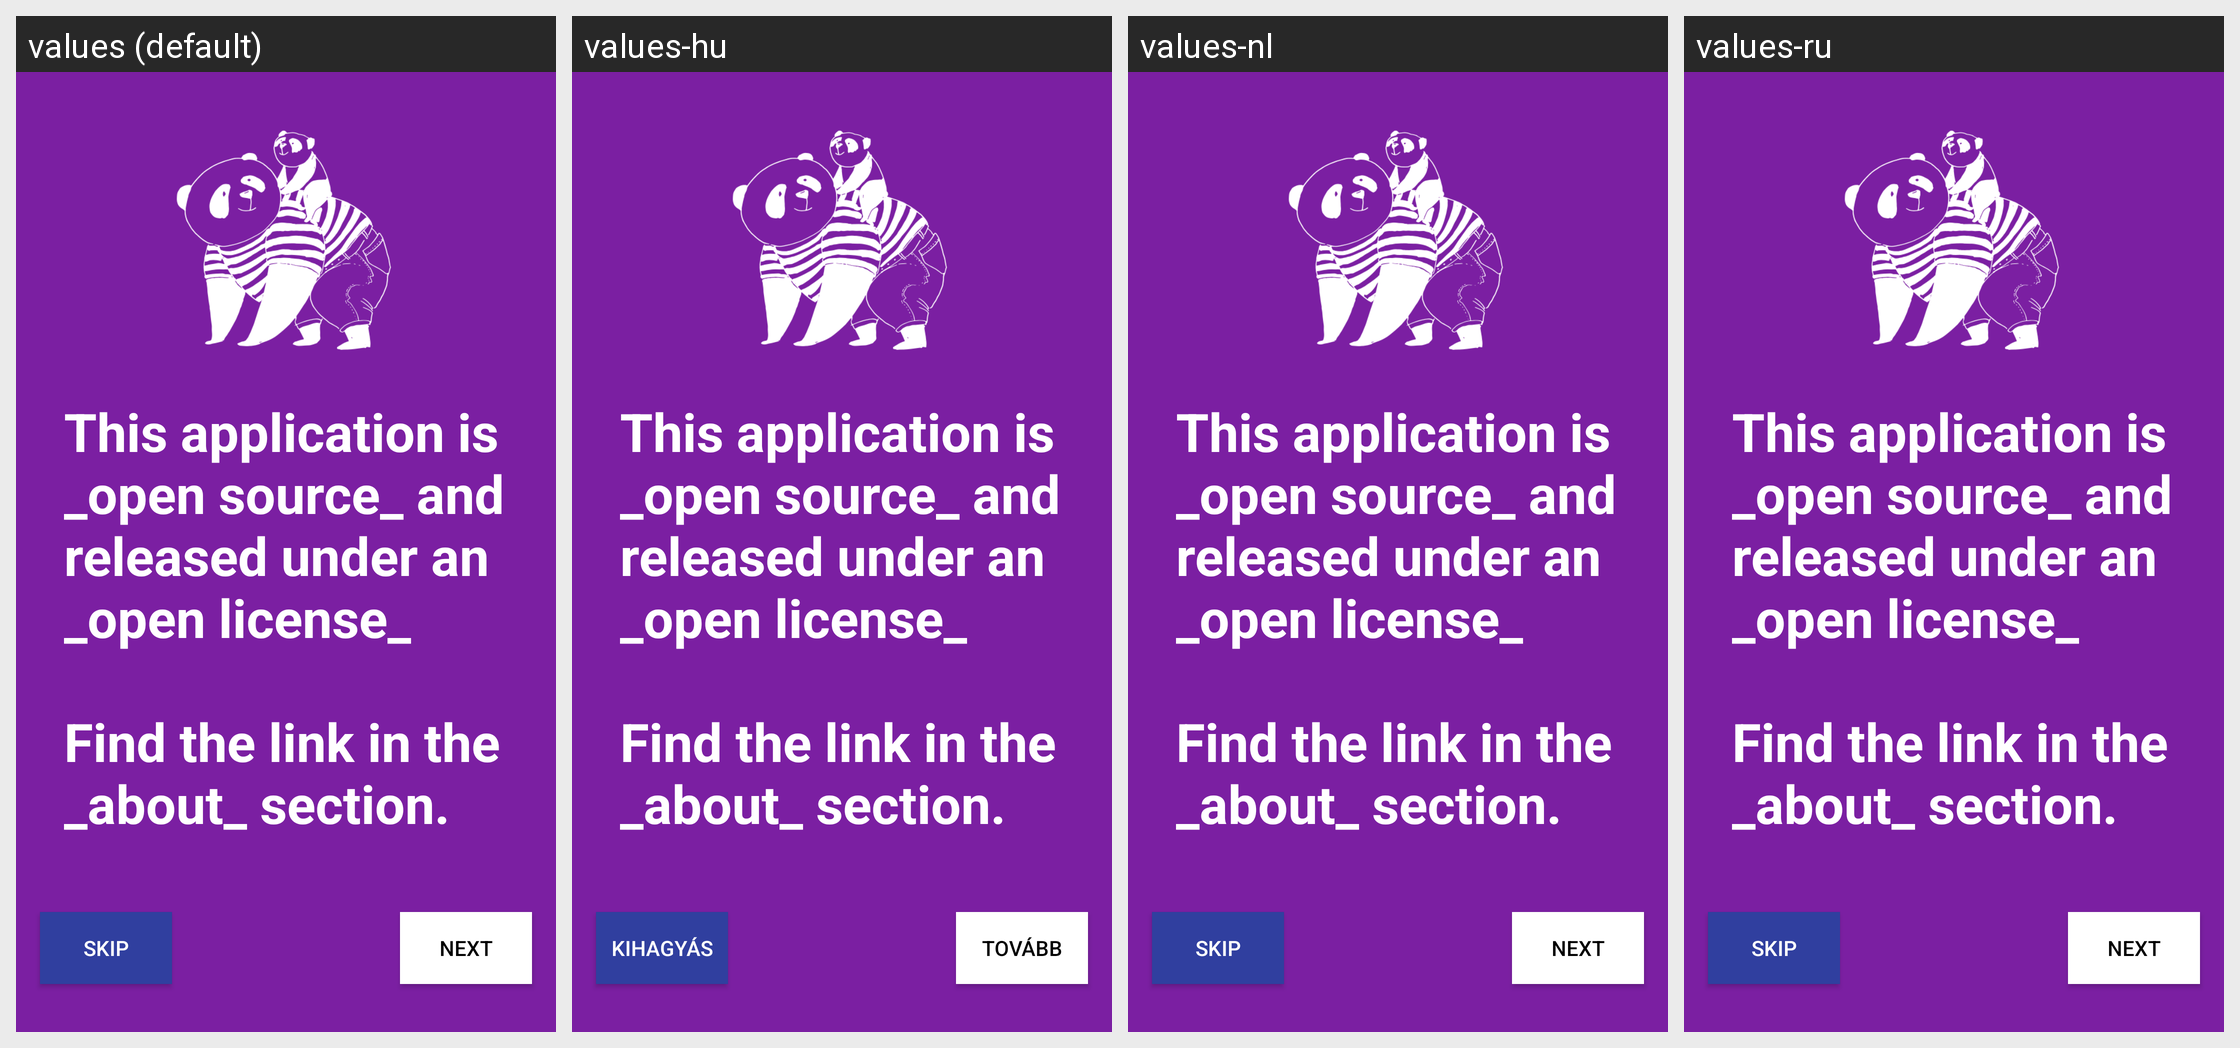

Translations of the strings shown on this Android screen, per locale in the grid:
Android screen res/layout/startup_wizard_page_3.xml rendered under 4 locales, left to right: values (default), values-hu, values-nl, values-ru. Device: Nexus 5 (rendered at 1080×1920; each locale shown at half size, 540×960, under a caption strip naming it); theme AppTheme.
Other locales in the repository, not shown: values-ar, values-ca, values-cs, values-de, values-es, values-fi, values-fr, values-he, values-hi, values-id, values-it, values-ja, values-ko, values-no, values-pl, values-pt, values-sl, values-sv, values-zh.
Strings drawn on this screen, with the default value and each locale's value (text and hints the layout hard-codes, and strings that could not be matched under every locale, appear in the picture but are not listed):

wizard_skip
  values: Skip
  values-hu: Kihagyás
  values-nl: Skip
  values-ru: Skip

wizard_next
  values: Next
  values-hu: Tovább
  values-nl: Next
  values-ru: Next

intro_3
  values: This application is _open source_ and released under an _open license_
      
      Find the link in the _about_ section.
  values-hu: This application is _open source_ and released under an _open license_
      
      Find the link in the _about_ section.
  values-nl: This application is _open source_ and released under an _open license_
      
      Find the link in the _about_ section.
  values-ru: This application is _open source_ and released under an _open license_
      
      Find the link in the _about_ section.
